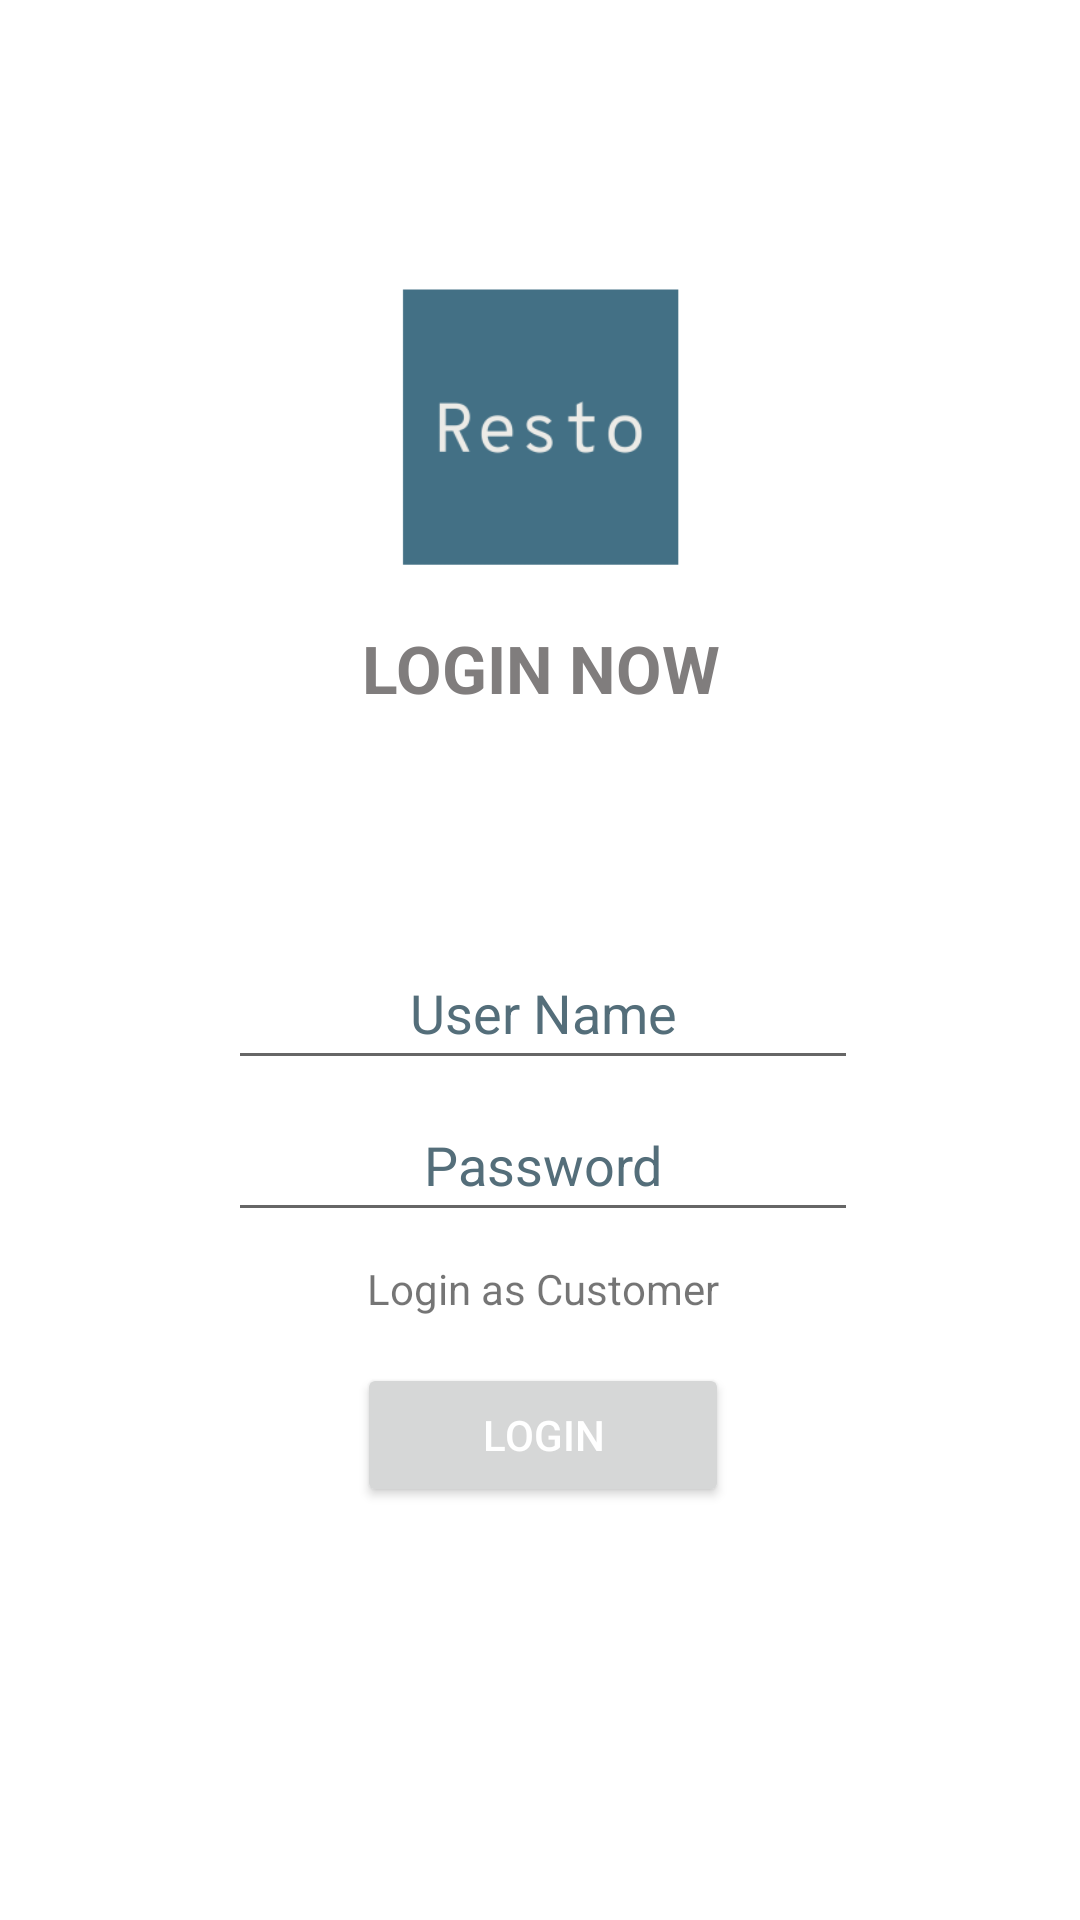

Layout XML and referenced resources for this Android screen:
<!-- AndroidManifest.xml: application theme Theme.Resto -->
<!-- res/layout/activity_main.xml -->
<?xml version="1.0" encoding="utf-8"?>
<androidx.constraintlayout.widget.ConstraintLayout xmlns:android="http://schemas.android.com/apk/res/android"
    xmlns:app="http://schemas.android.com/apk/res-auto"
    xmlns:tools="http://schemas.android.com/tools"
    android:layout_width="match_parent"
    android:layout_height="match_parent"
    tools:context=".MainActivity">

    <Button
        android:id="@+id/editLoginBtn"
        android:layout_width="124dp"
        android:layout_height="48dp"
        android:layout_alignStart="@+id/editTextPassword"
        android:layout_alignEnd="@+id/editTextPassword"
        android:layout_alignParentBottom="true"
        android:layout_marginStart="39dp"
        android:layout_marginEnd="46dp"

        android:text="Login"
        android:textAlignment="center"
        android:textColor="#FFFFFF"
        app:layout_constraintBottom_toBottomOf="parent"
        app:layout_constraintEnd_toEndOf="parent"
        app:layout_constraintHorizontal_bias="0.529"
        app:layout_constraintStart_toStartOf="parent"
        app:layout_constraintTop_toBottomOf="@+id/EditTextCustLogin"
        app:layout_constraintVertical_bias="0.101" />

    <EditText
        android:id="@+id/editUserName"
        android:layout_width="wrap_content"
        android:layout_height="wrap_content"
        android:layout_alignParentEnd="true"
        android:layout_alignParentBottom="true"
        android:layout_marginTop="312dp"
        android:autofillHints="phone"
        android:ems="10"
        android:hint="User Name"
        android:inputType="text"
        android:minHeight="48dp"
        android:textAlignment="center"
        android:textColor="#04554D"
        android:textColorHint="#546E7A"
        app:layout_constraintEnd_toEndOf="@+id/editTextPassword"
        app:layout_constraintHorizontal_bias="0.0"
        app:layout_constraintStart_toStartOf="@+id/editTextPassword"
        app:layout_constraintTop_toTopOf="parent" />

    <ImageView
        android:id="@+id/imageView"
        android:layout_width="146dp"
        android:layout_height="137dp"

        android:layout_alignParentBottom="true"
        android:layout_marginTop="76dp"
        android:contentDescription="TODO"
        app:layout_constraintBottom_toTopOf="@+id/textLogin"
        app:layout_constraintEnd_toEndOf="parent"
        app:layout_constraintStart_toStartOf="parent"
        app:layout_constraintTop_toTopOf="parent"
        app:srcCompat="@mipmap/resto_logo_foreground" />

    <EditText
        android:id="@+id/editTextPassword"
        android:layout_width="wrap_content"
        android:layout_height="wrap_content"
        android:layout_alignStart="@+id/editUserName"
        android:layout_alignEnd="@+id/editUserName"
        android:layout_alignParentBottom="true"
        android:autofillHints="abc123"
        android:ems="10"
        android:hint="Password"
        android:inputType="textPassword"
        android:minHeight="48dp"
        android:textAlignment="center"
        android:textColor="#04554D"
        android:textColorHint="#546E7A"
        app:layout_constraintBottom_toTopOf="@+id/EditTextCustLogin"
        app:layout_constraintEnd_toEndOf="@+id/EditTextCustLogin"
        app:layout_constraintStart_toStartOf="@+id/EditTextCustLogin"
        app:layout_constraintTop_toBottomOf="@+id/editUserName"
        app:layout_constraintVertical_bias="0.217" />

    <TextView
        android:id="@+id/EditTextCustLogin"
        android:layout_width="wrap_content"
        android:layout_height="wrap_content"
        android:layout_alignParentEnd="true"
        android:layout_alignParentBottom="true"
        android:layout_marginTop="60dp"
        android:text="Login as Customer"
        app:layout_constraintBottom_toBottomOf="parent"
        app:layout_constraintEnd_toEndOf="@+id/editLoginBtn"
        app:layout_constraintStart_toStartOf="@+id/editLoginBtn"
        app:layout_constraintTop_toBottomOf="@+id/editUserName"
        app:layout_constraintVertical_bias="0.0" />

    <TextView
        android:id="@+id/textLogin"
        android:layout_width="144dp"
        android:layout_height="60dp"
        android:layout_alignStart="@+id/editUserName"
        android:layout_alignEnd="@+id/editUserName"
        android:layout_alignParentBottom="true"
        android:layout_marginBottom="44dp"
        android:text="LOGIN NOW"
        android:textAlignment="center"
        android:textColor="#807D7D"
        android:textColorHighlight="#818080"
        android:textSize="22sp"
        android:textStyle="bold"
        app:layout_constraintBottom_toTopOf="@+id/editUserName"
        app:layout_constraintEnd_toEndOf="@+id/editUserName"
        app:layout_constraintHorizontal_bias="0.484"
        app:layout_constraintStart_toStartOf="@+id/editUserName" />

</androidx.constraintlayout.widget.ConstraintLayout>
<!-- resources referenced by this layout -->
<resources>
  <!-- mipmap resto_logo_foreground: png bitmap (mipmap-hdpi, 2491 bytes) -->
  <style name="Theme.Resto" parent="Theme.MaterialComponents.DayNight.DarkActionBar">
          
          <item name="colorPrimary">@color/resto_logo_background</item>
          <item name="colorPrimaryVariant">@color/resto_logo_background</item>
          <item name="colorOnPrimary">@color/black</item>
          
          <item name="colorSecondary">@color/teal_200</item>
          <item name="colorSecondaryVariant">@color/resto_logo_background</item>
          <item name="colorOnSecondary">@color/black</item>
          
          <item name="android:statusBarColor" tools:targetApi="l">?attr/colorPrimaryVariant</item>
          
      </style>
  <color name="resto_logo_background">#31717C</color>
  <!-- not gathered from this repository: default colours our renderer supplied (Android Studio template values) -->
  <color name="teal_200">#FF03DAC5</color>
  <color name="black">#FF000000</color>
</resources>
